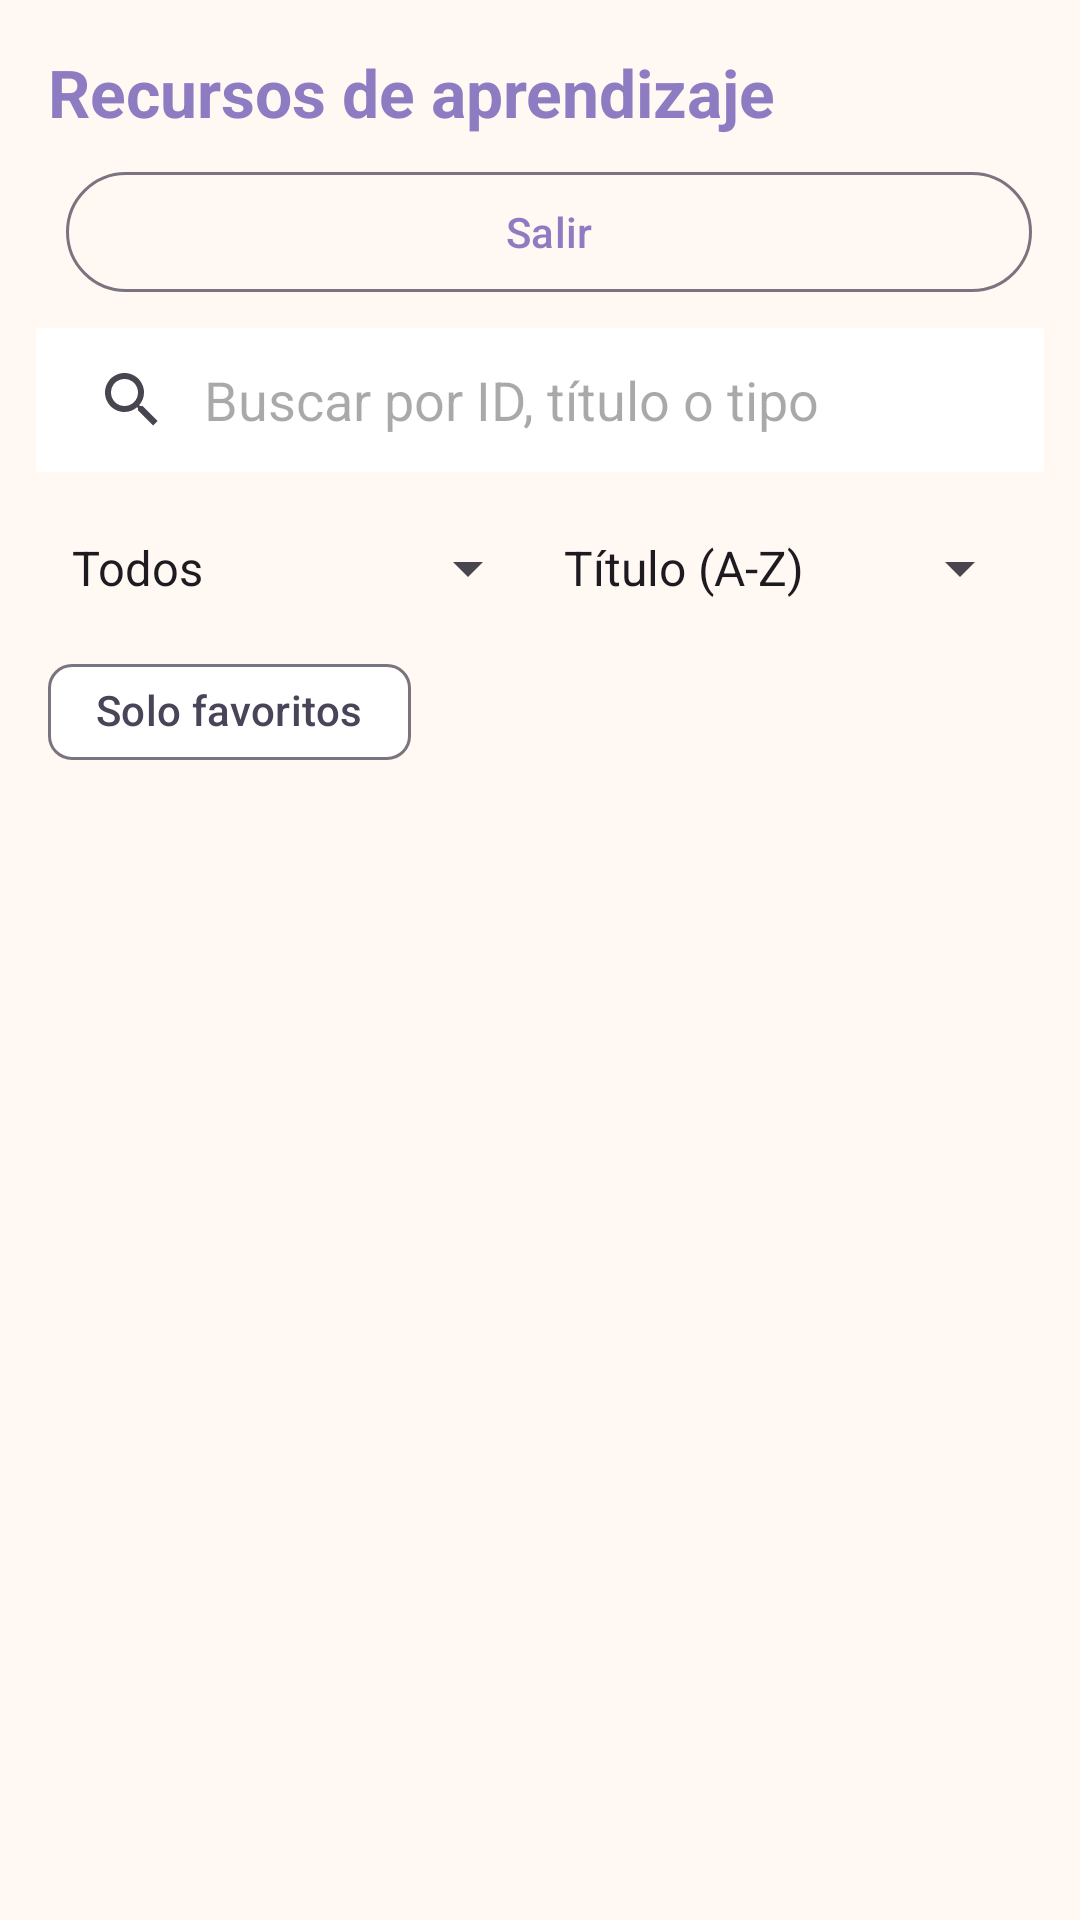

Write the Android layout XML for this screen, with the resource values it uses.
<!-- AndroidManifest.xml: application theme Theme.AprendeApp -->
<!-- res/layout/activity_main.xml -->
<?xml version="1.0" encoding="utf-8"?>
<LinearLayout xmlns:android="http://schemas.android.com/apk/res/android"
    xmlns:app="http://schemas.android.com/apk/res-auto"
    android:id="@+id/main"
    android:layout_width="match_parent"
    android:layout_height="match_parent"
    android:background="@color/cream"
    android:orientation="vertical">

    <LinearLayout
        android:layout_width="match_parent"
        android:layout_height="wrap_content"
        android:orientation="vertical"
        android:paddingStart="16dp"
        android:paddingTop="16dp"
        android:paddingEnd="16dp"
        android:paddingBottom="8dp">

        <TextView
            android:id="@+id/tvSaludo"
            android:layout_width="match_parent"
            android:layout_height="wrap_content"
            android:text="@string/main_titulo"
            android:textColor="@color/primary"
            android:textSize="22sp"
            android:textStyle="bold" />

        <LinearLayout
            android:layout_width="match_parent"
            android:layout_height="wrap_content"
            android:layout_marginTop="8dp"
            android:orientation="horizontal">

            <com.google.android.material.button.MaterialButton
                android:id="@+id/btnAdmin"
                style="@style/Widget.Material3.Button.TonalButton"
                android:layout_width="0dp"
                android:layout_height="wrap_content"
                android:layout_marginEnd="6dp"
                android:layout_weight="1"
                android:text="@string/btn_admin"
                android:visibility="gone" />

            <com.google.android.material.button.MaterialButton
                android:id="@+id/btnLogout"
                style="@style/Widget.Material3.Button.OutlinedButton"
                android:layout_width="0dp"
                android:layout_height="wrap_content"
                android:layout_marginStart="6dp"
                android:layout_weight="1"
                android:text="@string/btn_logout" />
        </LinearLayout>
    </LinearLayout>

    <androidx.appcompat.widget.SearchView
        android:id="@+id/searchView"
        android:layout_width="match_parent"
        android:layout_height="wrap_content"
        android:layout_marginStart="12dp"
        android:layout_marginEnd="12dp"
        android:background="@color/white"
        app:iconifiedByDefault="false"
        app:queryBackground="@null"
        app:queryHint="@string/hint_buscar" />

    <LinearLayout
        android:layout_width="match_parent"
        android:layout_height="wrap_content"
        android:gravity="center_vertical"
        android:orientation="horizontal"
        android:paddingStart="16dp"
        android:paddingTop="8dp"
        android:paddingEnd="16dp">

        <Spinner
            android:id="@+id/spTipo"
            android:layout_width="0dp"
            android:layout_height="48dp"
            android:layout_weight="1"
            android:entries="@array/tipos_filtro" />

        <Spinner
            android:id="@+id/spOrden"
            android:layout_width="0dp"
            android:layout_height="48dp"
            android:layout_weight="1"
            android:entries="@array/orden_opciones" />
    </LinearLayout>

    <com.google.android.material.chip.Chip
        android:id="@+id/chipFav"
        android:layout_width="wrap_content"
        android:layout_height="wrap_content"
        android:layout_marginStart="16dp"
        android:checkable="true"
        android:text="@string/chip_favoritos" />

    <FrameLayout
        android:layout_width="match_parent"
        android:layout_height="0dp"
        android:layout_weight="1">

        <androidx.recyclerview.widget.RecyclerView
            android:id="@+id/rvRecursos"
            android:layout_width="match_parent"
            android:layout_height="match_parent"
            android:clipToPadding="false"
            android:paddingBottom="16dp" />

        <ProgressBar
            android:id="@+id/progress"
            android:layout_width="wrap_content"
            android:layout_height="wrap_content"
            android:layout_gravity="center"
            android:indeterminateTint="@color/primary"
            android:visibility="gone" />

        <TextView
            android:id="@+id/tvVacio"
            android:layout_width="wrap_content"
            android:layout_height="wrap_content"
            android:layout_gravity="center"
            android:text="@string/lista_vacia"
            android:textColor="@color/text_soft"
            android:visibility="gone" />
    </FrameLayout>
</LinearLayout>
<!-- resources referenced by this layout -->
<resources>
  <string-array name="orden_opciones">
          <item>Título (A-Z)</item>
          <item>Tipo</item>
          <item>Mejor calificados</item>
      </string-array>
  <string-array name="tipos_filtro">
          <item>Todos</item>
          <item>Libro</item>
          <item>Video</item>
          <item>Artículo</item>
          <item>Tutorial</item>
      </string-array>
  <color name="cream">#FFF8F3</color>
  <color name="primary">#8E7CC3</color>
  <color name="text_soft">#8A8499</color>
  <color name="white">#FFFFFFFF</color>
  <string name="btn_admin">Administrar</string>
  <string name="btn_logout">Salir</string>
  <string name="chip_favoritos">Solo favoritos</string>
  <string name="hint_buscar">Buscar por ID, título o tipo</string>
  <string name="lista_vacia">No hay recursos para mostrar</string>
  <string name="main_titulo">Recursos de aprendizaje</string>
  <style name="Theme.AprendeApp" parent="Theme.Material3.Light.NoActionBar">
          <item name="colorPrimary">@color/primary</item>
          <item name="colorOnPrimary">@color/white</item>
          <item name="colorPrimaryContainer">@color/primary_container</item>
          <item name="colorSecondary">@color/pink</item>
          <item name="colorSurface">@color/white</item>
          <item name="colorOnSurface">@color/text</item>
          <item name="android:colorBackground">@color/cream</item>
          <item name="android:windowLightStatusBar">true</item>
      </style>
  <color name="primary_container">#E8E0FF</color>
  <color name="pink">#FFD6E8</color>
  <color name="text">#4A4458</color>
</resources>
